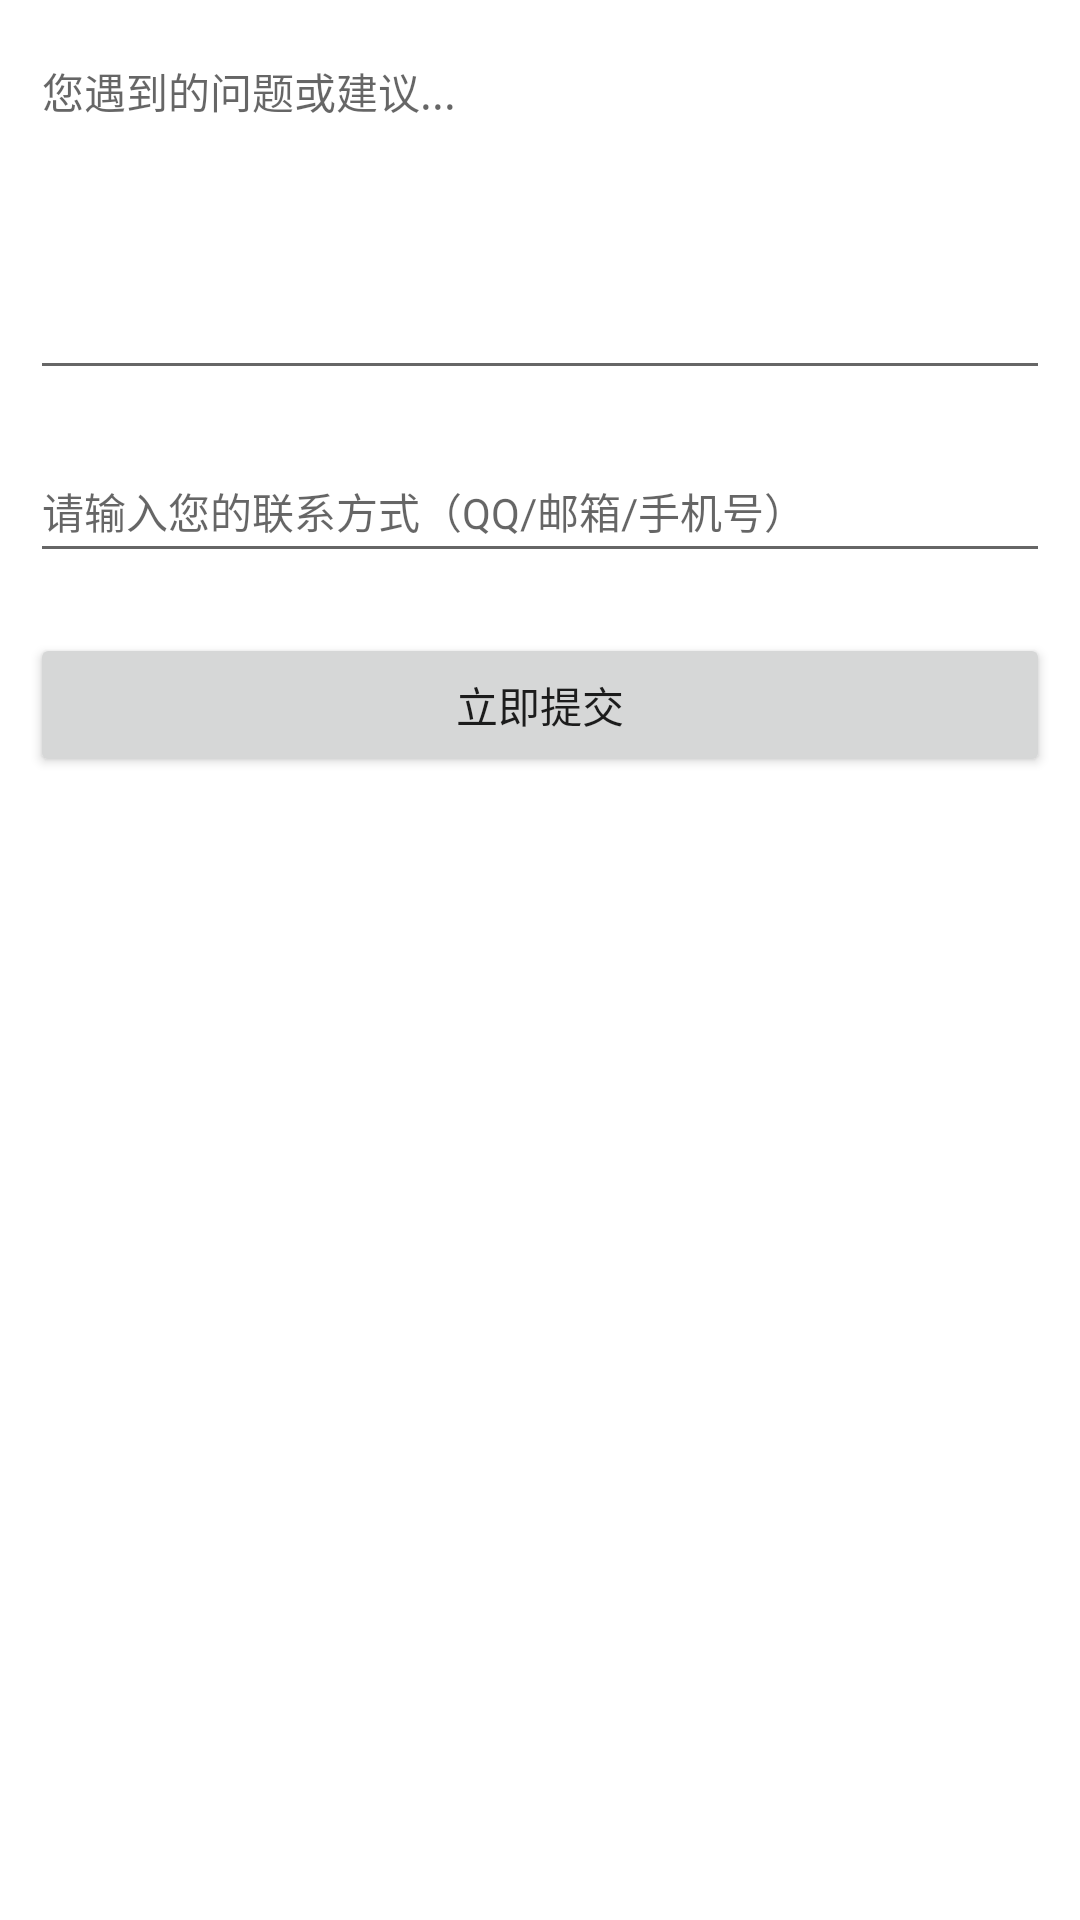

Layout XML and referenced resources for this Android screen:
<!-- AndroidManifest.xml: application theme AppTheme -->
<!-- res/layout/activity_feed.xml -->
<?xml version="1.0" encoding="utf-8"?>
<LinearLayout
	xmlns:android="http://schemas.android.com/apk/res/android"
	android:orientation="vertical"
	android:layout_width="match_parent"
	android:layout_height="match_parent"
	android:background="#FFFFFFFF">

	<EditText
		android:layout_width="match_parent"
		android:ems="10"
		android:layout_height="120dp"
		android:layout_margin="10dp"
		android:gravity="left"
		android:textAppearance="?android:attr/textAppearanceSmall"
		android:id="@+id/feedbacktext"
		android:hint="您遇到的问题或建议..."/>

	<EditText
		android:layout_width="match_parent"
		android:ems="10"
		android:layout_height="41dp"
		android:layout_margin="10dp"
		android:textAppearance="?android:attr/textAppearanceSmall"
		android:id="@+id/contact"
		android:hint="请输入您的联系方式（QQ/邮箱/手机号）"
		android:inputType="textEmailSubject"
		android:gravity="left"/>

	<Button
		android:layout_width="match_parent"
		android:layout_height="wrap_content"
		android:text="立即提交"
		android:layout_margin="10dp"
		android:id="@+id/submit"
		android:onClick="email_go"/>

</LinearLayout>
<!-- resources referenced by this layout -->
<resources>
  <style name="AppTheme" parent="Theme.AppCompat.Light.DarkActionBar">
          
          <item name="colorPrimary">@color/colorPrimary</item>
          <item name="colorPrimaryDark">@color/colorPrimaryDark</item>
          <item name="colorAccent">@color/colorAccent</item>
      </style>
  <color name="colorPrimary">#FF024548</color>
  <color name="colorPrimaryDark">#FF2D2D2D</color>
  <color name="colorAccent">#FF8200FF</color>
</resources>
